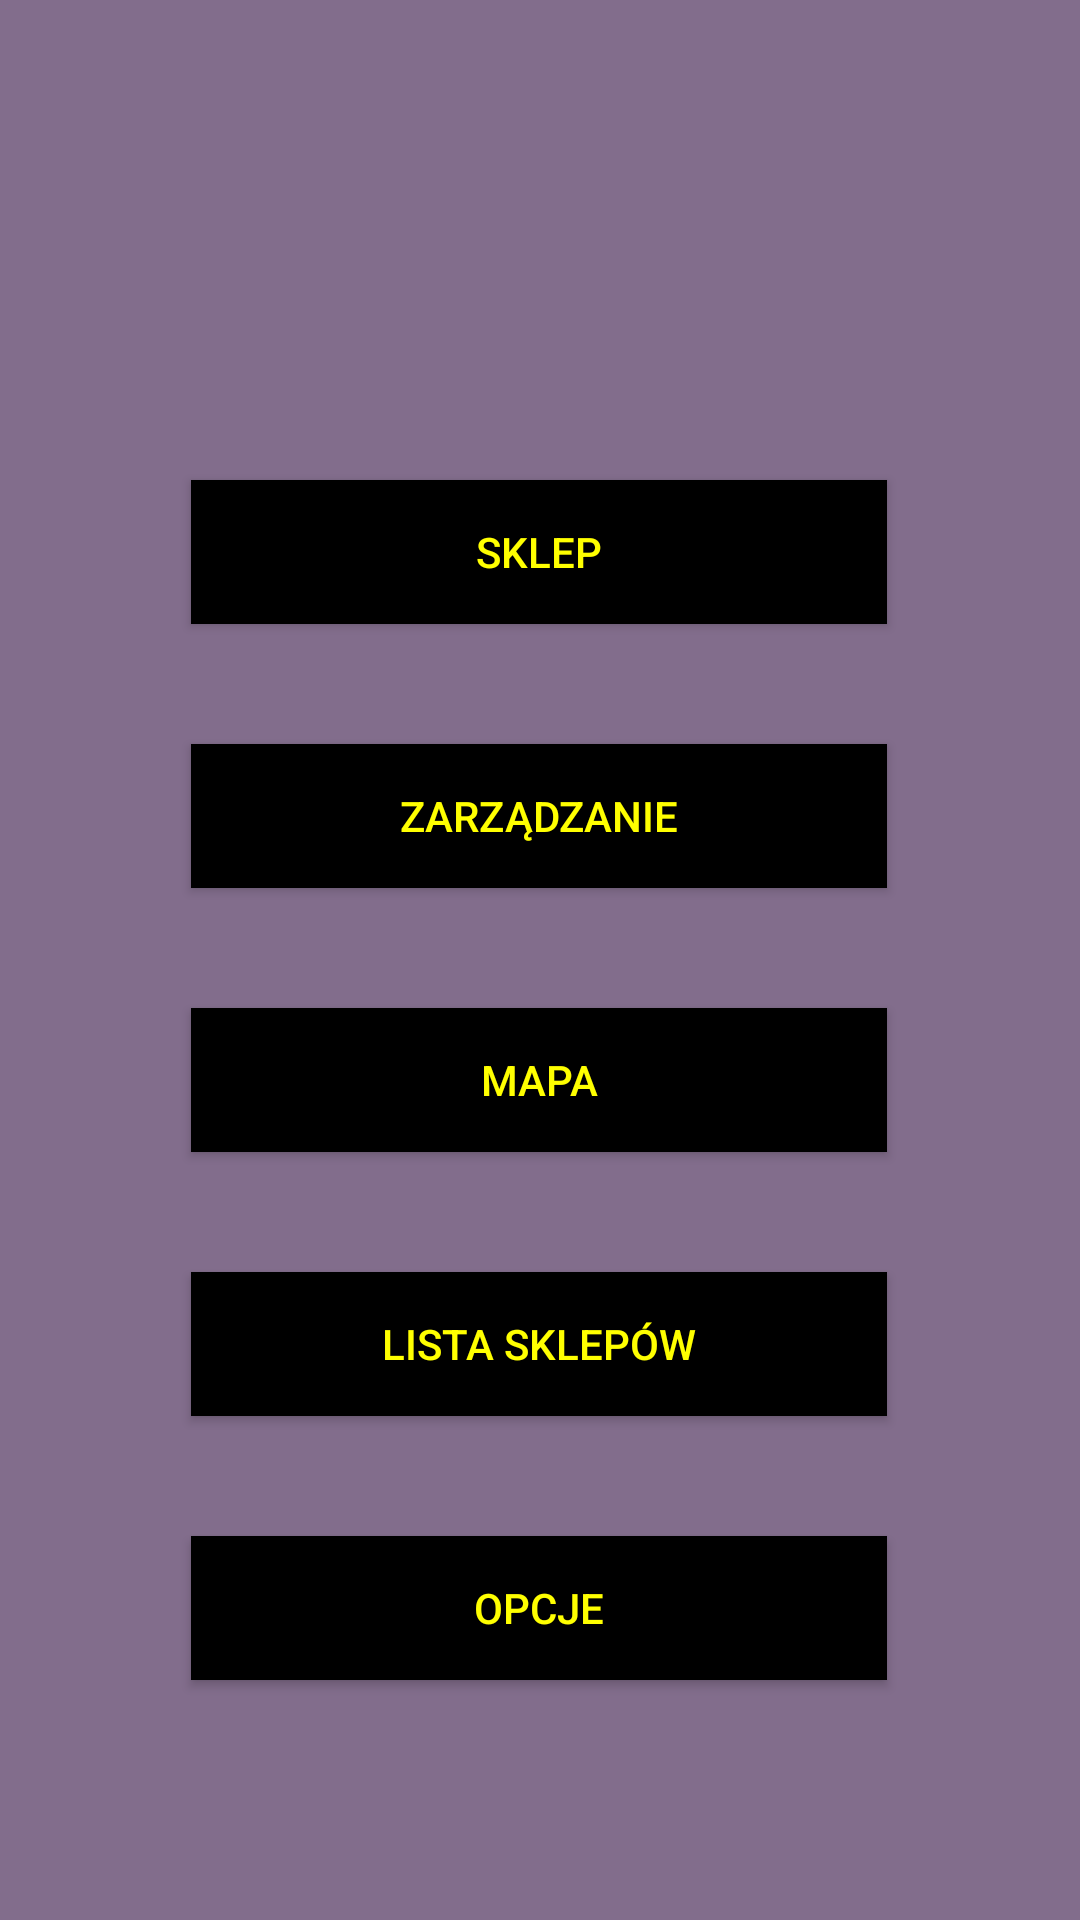

Produce the Android XML layout that renders to this screen, including the resource entries it uses.
<!-- AndroidManifest.xml: application theme Theme.Mini_projekt_3_Jakub_Wegrzyn -->
<!-- res/layout/activity_main.xml -->
<?xml version="1.0" encoding="utf-8"?>
<androidx.constraintlayout.widget.ConstraintLayout xmlns:android="http://schemas.android.com/apk/res/android"
    xmlns:app="http://schemas.android.com/apk/res-auto"
    xmlns:tools="http://schemas.android.com/tools"
    android:layout_width="match_parent"
    android:layout_height="match_parent"
    android:background="@color/purple"
    tools:context=".Activity.MainActivity">

    <androidx.appcompat.widget.AppCompatButton
        android:id="@+id/lista_sklepow"
        style="Widget.AppCompat.Button"
        android:layout_width="232dp"
        android:layout_height="48dp"
        android:layout_marginTop="40dp"
        android:background="@android:color/black"
        android:text="Lista Sklepów"
        android:textColor="@color/yellow"
        app:layout_constraintEnd_toEndOf="parent"
        app:layout_constraintHorizontal_bias="0.497"
        app:layout_constraintStart_toStartOf="parent"
        app:layout_constraintTop_toBottomOf="@+id/mapa" />

    <androidx.appcompat.widget.AppCompatButton
        android:id="@+id/mapa"
        style="Widget.AppCompat.Button"
        android:layout_width="232dp"
        android:layout_height="48dp"
        android:layout_marginTop="40dp"
        android:background="@android:color/black"
        android:text="Mapa"
        android:textColor="@color/yellow"
        app:layout_constraintEnd_toEndOf="parent"
        app:layout_constraintHorizontal_bias="0.497"
        app:layout_constraintStart_toStartOf="parent"
        app:layout_constraintTop_toBottomOf="@+id/zarzadzanie" />

    <androidx.appcompat.widget.AppCompatButton
        android:id="@+id/zarzadzanie"
        style="Widget.AppCompat.Button"
        android:layout_width="232dp"
        android:layout_height="48dp"
        android:layout_marginTop="40dp"
        android:background="@android:color/black"
        android:text="@string/zarzadzanie"
        android:textColor="@color/yellow"
        app:layout_constraintEnd_toEndOf="parent"
        app:layout_constraintHorizontal_bias="0.497"
        app:layout_constraintStart_toStartOf="parent"
        app:layout_constraintTop_toBottomOf="@+id/sklep" />

    <androidx.appcompat.widget.AppCompatButton
        android:id="@+id/opcje"
        style="Widget.AppCompat.Button"
        android:layout_width="232dp"
        android:layout_height="48dp"
        android:layout_marginTop="40dp"
        android:background="@android:color/black"
        android:text="@string/opcje"
        android:textColor="@color/yellow"
        app:layout_constraintEnd_toEndOf="parent"
        app:layout_constraintHorizontal_bias="0.497"
        app:layout_constraintStart_toStartOf="parent"
        app:layout_constraintTop_toBottomOf="@+id/lista_sklepow" />

    <androidx.appcompat.widget.AppCompatButton
        android:id="@+id/sklep"
        style="Widget.AppCompat.Button"
        android:layout_width="232dp"
        android:layout_height="48dp"
        android:layout_marginTop="160dp"
        android:background="@android:color/black"
        android:text="@string/sklep"
        android:textColor="@color/yellow"
        app:layout_constraintEnd_toEndOf="parent"
        app:layout_constraintHorizontal_bias="0.497"
        app:layout_constraintStart_toStartOf="parent"
        app:layout_constraintTop_toTopOf="parent" />

</androidx.constraintlayout.widget.ConstraintLayout>
<!-- resources referenced by this layout -->
<resources>
  <color name="purple">#826d8c</color>
  <color name="yellow">#FFFF00</color>
  <string name="opcje">opcje</string>
  <string name="sklep">sklep</string>
  <string name="zarzadzanie">Zarządzanie</string>
  <style name="Theme.Mini_projekt_3_Jakub_Wegrzyn" parent="Theme.MaterialComponents.DayNight.DarkActionBar">
          
          <item name="colorPrimary">@color/purple_500</item>
          <item name="colorPrimaryVariant">@color/purple_700</item>
          <item name="colorOnPrimary">@color/white</item>
          
          <item name="colorSecondary">@color/teal_200</item>
          <item name="colorSecondaryVariant">@color/teal_700</item>
          <item name="colorOnSecondary">@color/black</item>
          
          <item name="android:statusBarColor">?attr/colorPrimaryVariant</item>
          
      </style>
  <color name="purple_500">#FF6200EE</color>
  <color name="purple_700">#FF3700B3</color>
  <color name="white">#FFFFFFFF</color>
  <color name="teal_200">#FF03DAC5</color>
  <color name="teal_700">#FF018786</color>
  <color name="black">#FF000000</color>
</resources>
